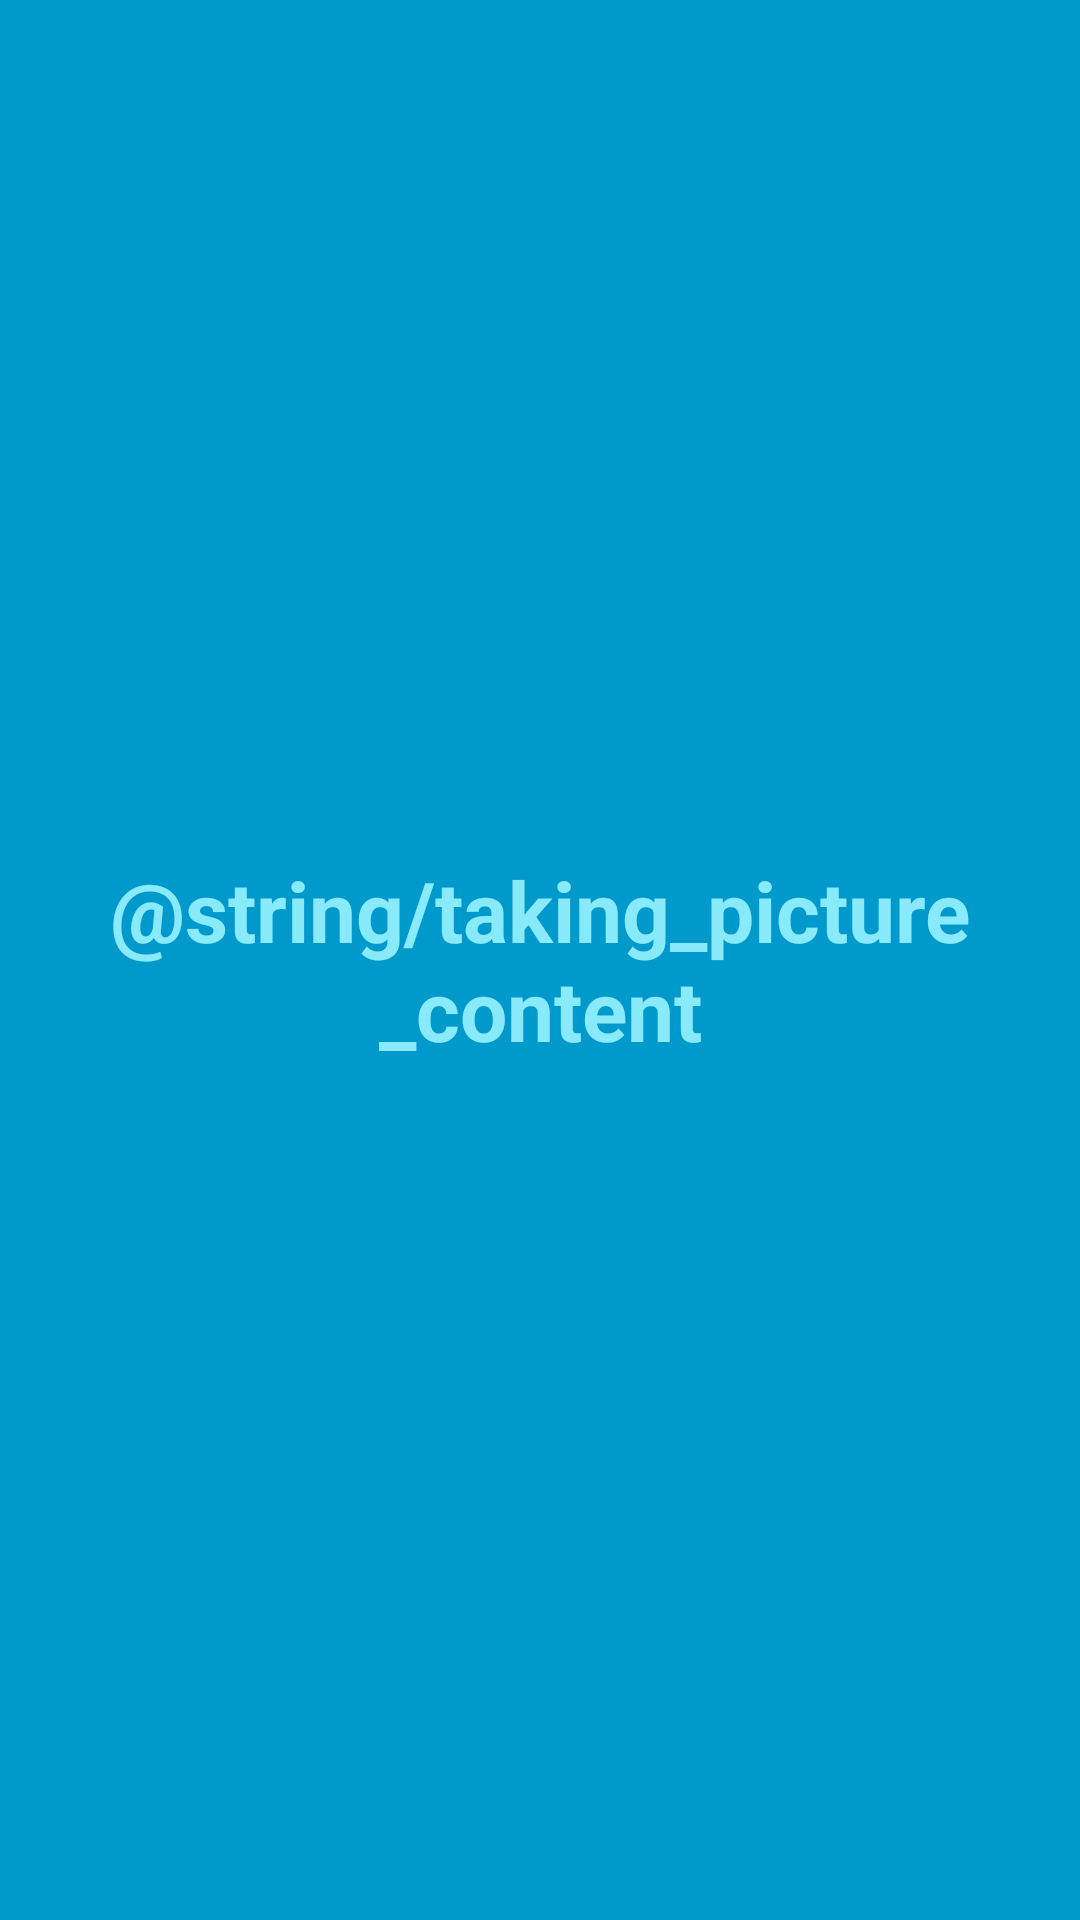

Produce the Android XML layout that renders to this screen, including the resource entries it uses.
<!-- AndroidManifest.xml: fallback theme Theme.MaterialComponents.DayNight.NoActionBar -->
<!-- res/layout/taking_picture_activity.xml -->
<FrameLayout xmlns:android="http://schemas.android.com/apk/res/android"
    xmlns:tools="http://schemas.android.com/tools"
    android:id="@+id/container"
    android:layout_width="match_parent"
    android:layout_height="match_parent"
    android:background="#0099cc"
    tools:context=".VoiceActivity" >

    <TextView android:id="@+id/taking_picture_main_content"
        android:layout_width="match_parent"
        android:layout_height="match_parent"
        android:keepScreenOn="true"
        android:textColor="#88eafa"
        android:textStyle="bold"
        android:textSize="28sp"
        android:gravity="center"
        android:text="@string/taking_picture_content" />
</FrameLayout>
<!-- resources referenced by this layout -->
<resources>

</resources>
